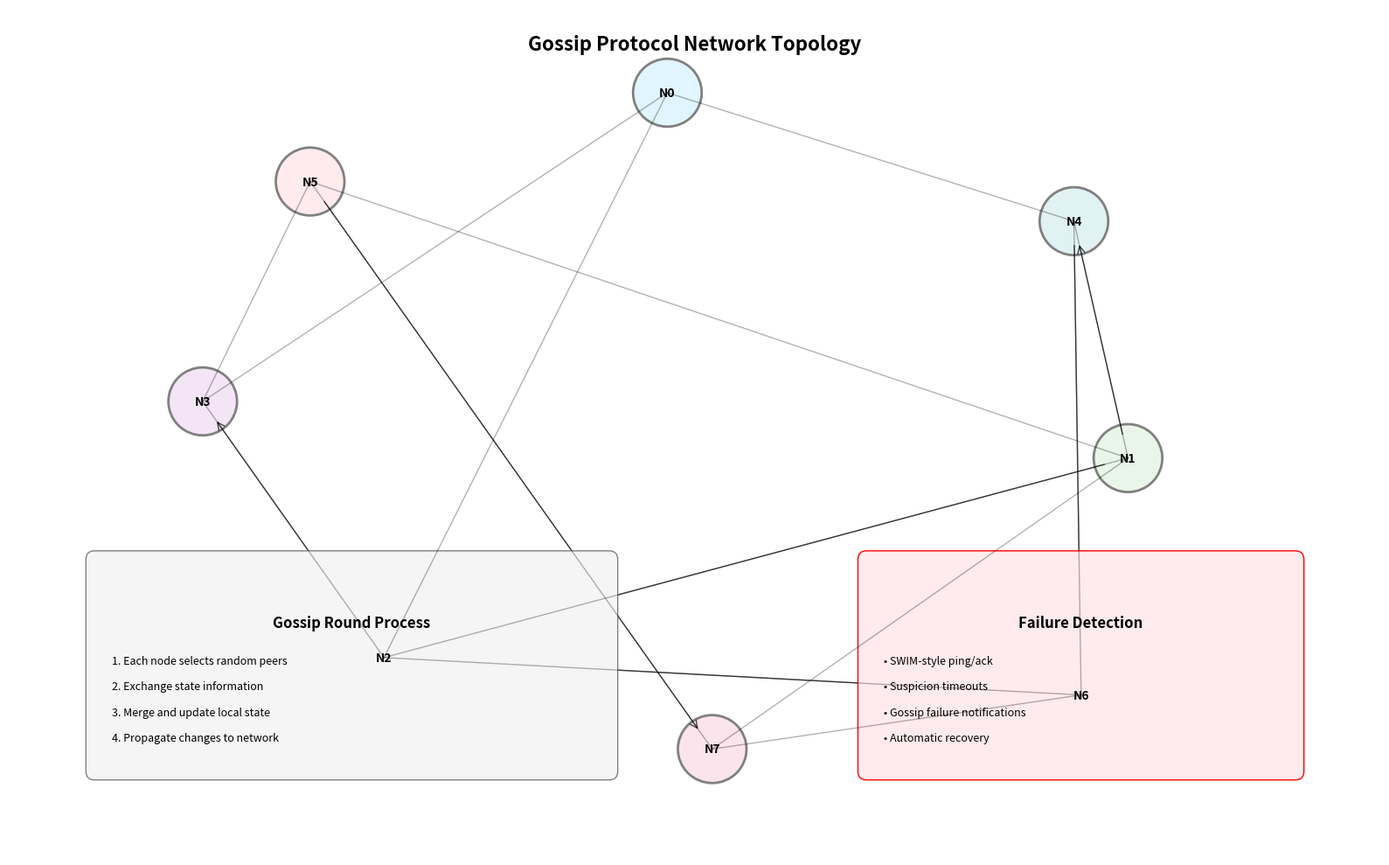
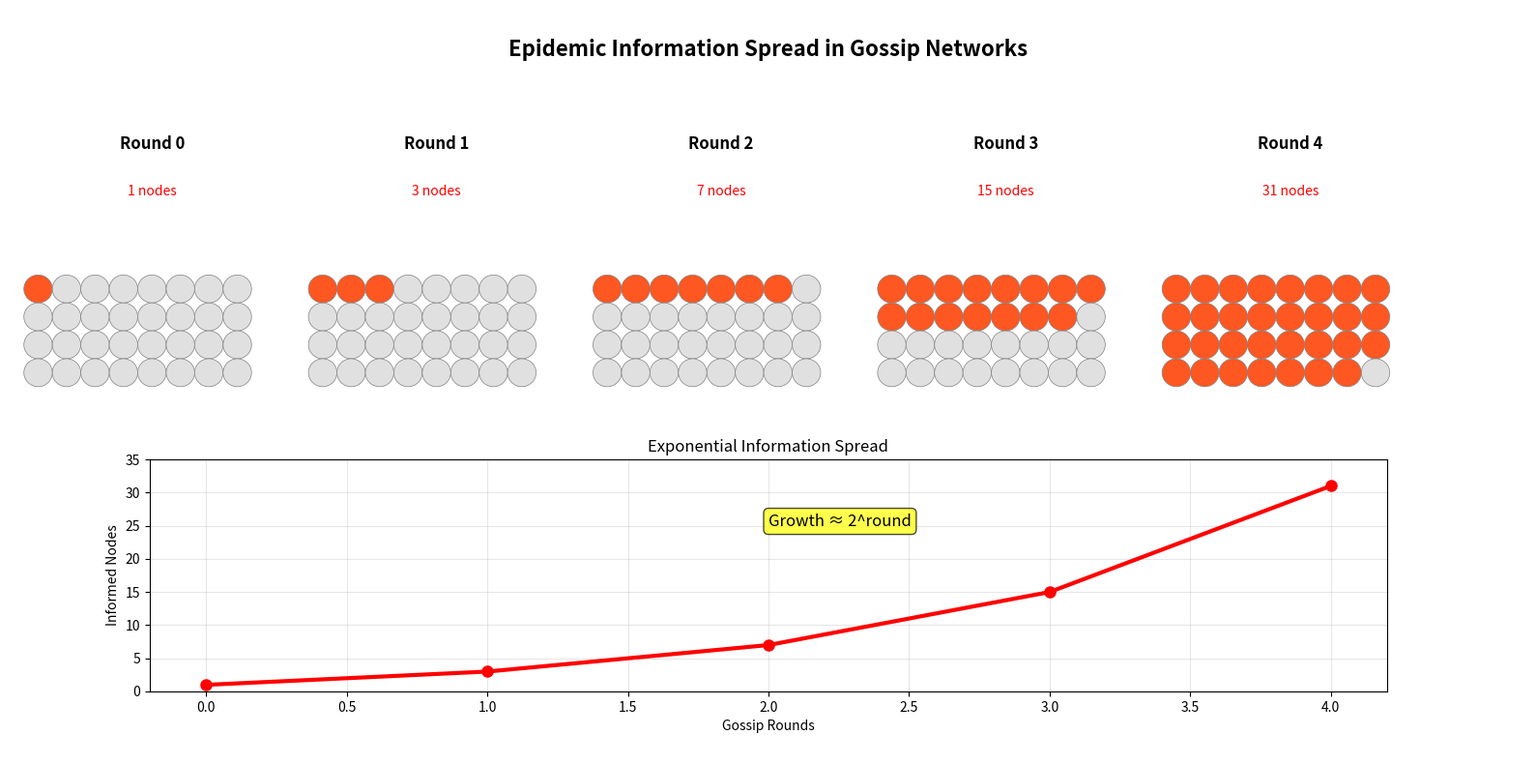
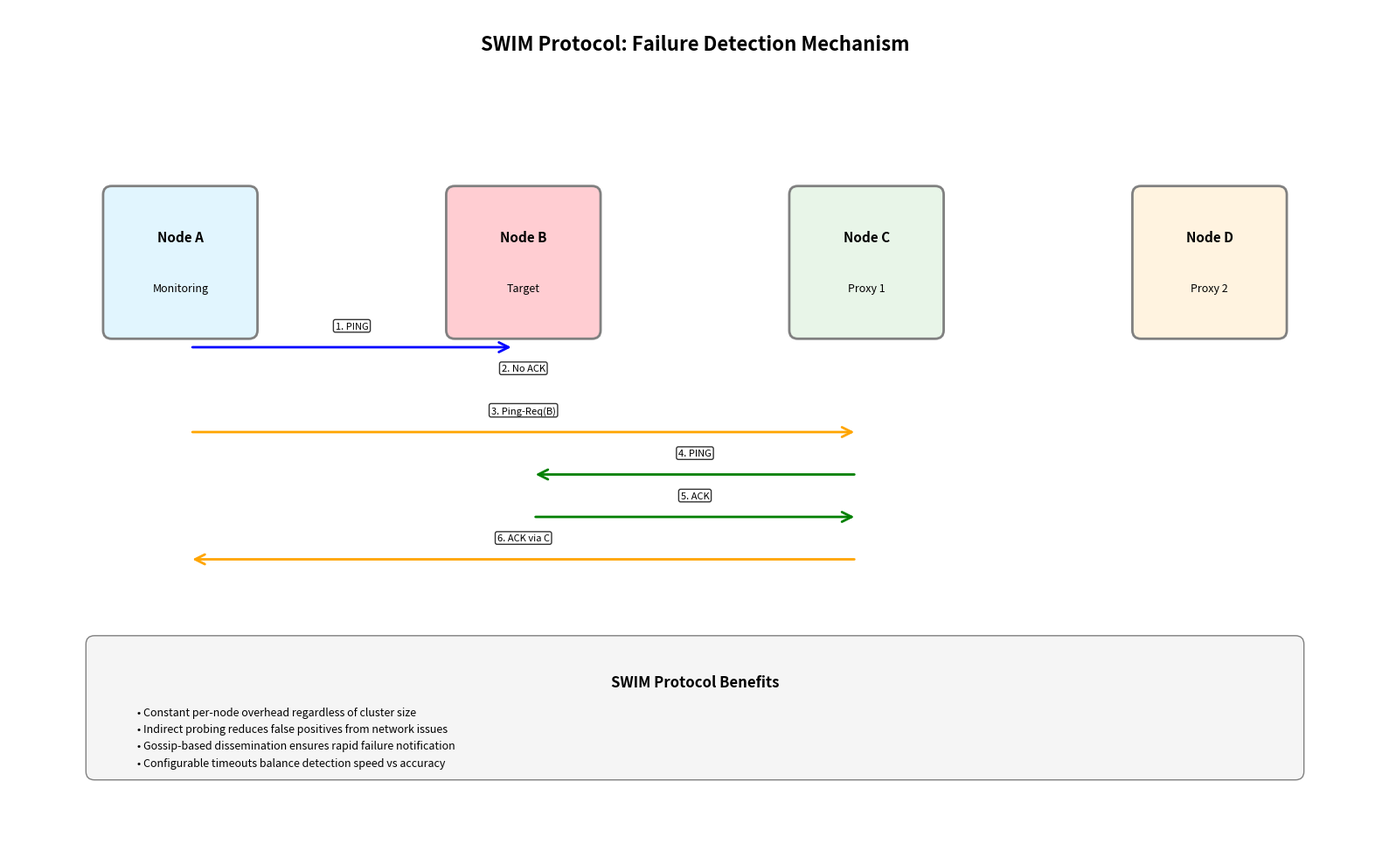
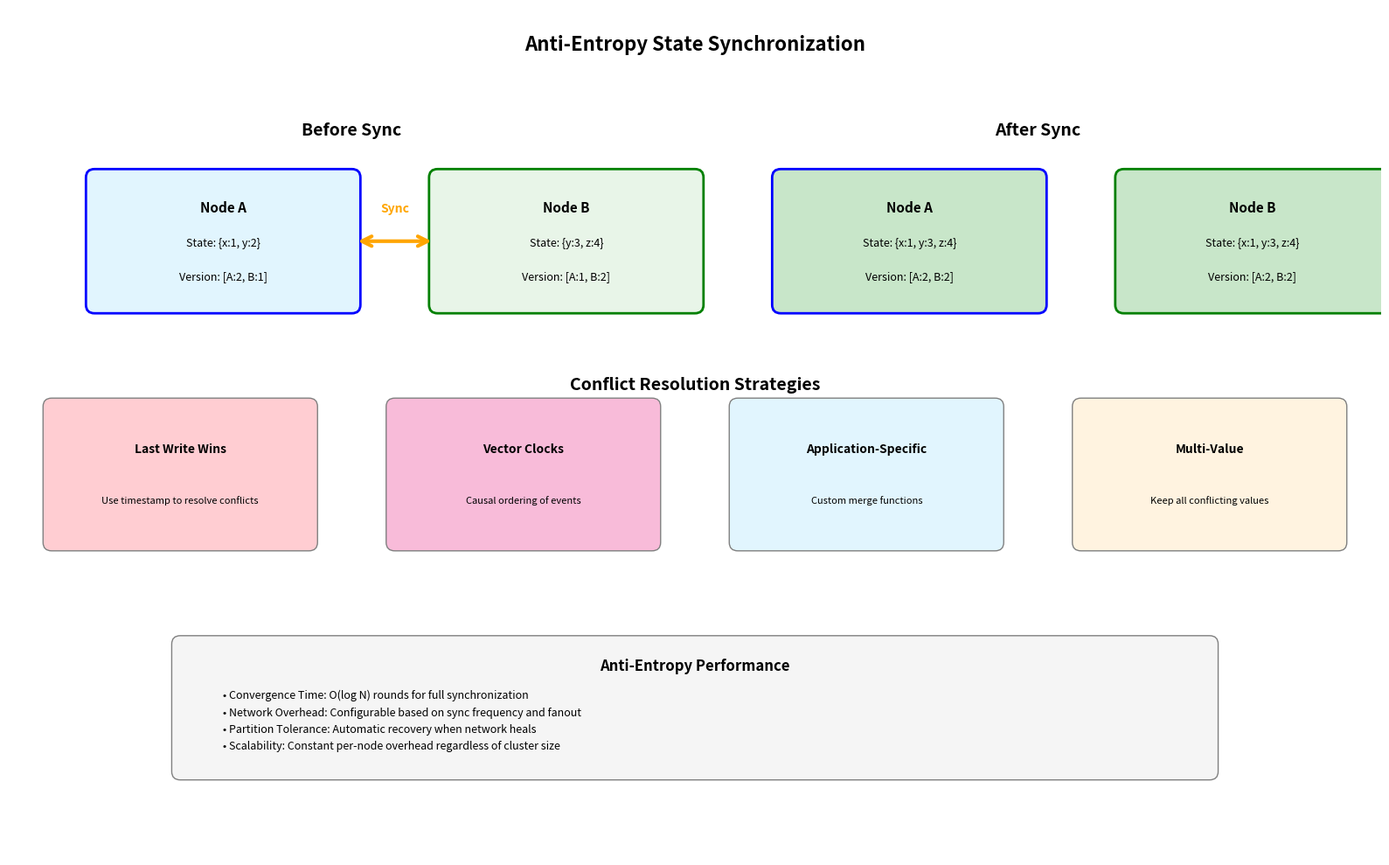

Reproduce these figures in Python, in order.
#!/usr/bin/env python3
"""
Gossip Protocols Diagram Renderer
Generates visual diagrams for gossip protocol concepts.
"""

import matplotlib.pyplot as plt
import matplotlib.patches as patches
from matplotlib.patches import FancyBboxPatch, Circle, ConnectionPatch
import numpy as np
import networkx as nx

def create_gossip_network_diagram():
    """Create gossip network topology diagram"""
    fig, ax = plt.subplots(1, 1, figsize=(16, 10))
    
    ax.text(8, 9.5, 'Gossip Protocol Network Topology', 
           fontsize=16, fontweight='bold', ha='center')
    
    # Create network graph
    G = nx.erdos_renyi_graph(8, 0.3, seed=42)
    pos = nx.spring_layout(G, seed=42, k=3, iterations=50)
    
    # Scale positions to fit the plot
    for node in pos:
        pos[node] = (pos[node][0] * 6 + 8, pos[node][1] * 4 + 5)
    
    # Draw nodes
    node_colors = ['#e1f5fe', '#e8f5e8', '#fff3e0', '#f3e5f5', 
                   '#e0f2f1', '#ffebee', '#f1f8e9', '#fce4ec']
    
    for i, (node, (x, y)) in enumerate(pos.items()):
        circle = Circle((x, y), 0.4, facecolor=node_colors[i], 
                       edgecolor='gray', linewidth=2)
        ax.add_patch(circle)
        ax.text(x, y, f'N{node}', ha='center', va='center', 
               fontsize=10, fontweight='bold')
    
    # Draw edges with gossip flow
    for edge in G.edges():
        x1, y1 = pos[edge[0]]
        x2, y2 = pos[edge[1]]
        
        # Draw connection line
        ax.plot([x1, x2], [y1, y2], 'k-', alpha=0.3, linewidth=1)
        
        # Add gossip flow arrows (random selection)
        if np.random.random() < 0.4:
            arrow = ConnectionPatch((x1, y1), (x2, y2), "data", "data",
                                   arrowstyle="->", shrinkA=20, shrinkB=20,
                                   mutation_scale=15, fc="blue", alpha=0.7)
            ax.add_patch(arrow)
    
    # Add gossip round information
    gossip_box = FancyBboxPatch((1, 1), 6, 2.5, 
                               boxstyle="round,pad=0.1", 
                               facecolor='#f5f5f5', edgecolor='gray', linewidth=1)
    ax.add_patch(gossip_box)
    
    ax.text(4, 2.7, 'Gossip Round Process', fontsize=12, fontweight='bold', ha='center')
    gossip_steps = [
        "1. Each node selects random peers",
        "2. Exchange state information",
        "3. Merge and update local state",
        "4. Propagate changes to network"
    ]
    
    for i, step in enumerate(gossip_steps):
        ax.text(1.2, 2.3 - i*0.3, step, fontsize=9, va='center')
    
    # Add failure detection info
    failure_box = FancyBboxPatch((10, 1), 5, 2.5, 
                                boxstyle="round,pad=0.1", 
                                facecolor='#ffebee', edgecolor='red', linewidth=1)
    ax.add_patch(failure_box)
    
    ax.text(12.5, 2.7, 'Failure Detection', fontsize=12, fontweight='bold', ha='center')
    failure_steps = [
        "• SWIM-style ping/ack",
        "• Suspicion timeouts",
        "• Gossip failure notifications",
        "• Automatic recovery"
    ]
    
    for i, step in enumerate(failure_steps):
        ax.text(10.2, 2.3 - i*0.3, step, fontsize=9, va='center')
    
    ax.set_xlim(0, 16)
    ax.set_ylim(0, 10)
    ax.axis('off')
    plt.tight_layout()
    plt.savefig('gossip_network.png', dpi=300, bbox_inches='tight')
    plt.close()

def create_epidemic_spread_diagram():
    """Create epidemic information spread diagram"""
    fig, ax = plt.subplots(1, 1, figsize=(16, 8))
    
    ax.text(8, 7.5, 'Epidemic Information Spread in Gossip Networks', 
           fontsize=16, fontweight='bold', ha='center')
    
    # Time steps for epidemic spread
    time_steps = [0, 1, 2, 3, 4]
    infected_counts = [1, 3, 7, 15, 31]  # Exponential growth
    
    # Create subplot for each time step
    step_width = 3
    for t, infected in enumerate(infected_counts):
        x_offset = t * step_width
        
        # Draw time step label
        ax.text(x_offset + 1.5, 6.5, f'Round {t}', 
               fontsize=12, fontweight='bold', ha='center')
        ax.text(x_offset + 1.5, 6, f'{infected} nodes', 
               fontsize=10, ha='center', color='red')
        
        # Draw nodes
        total_nodes = 32
        rows, cols = 4, 8
        node_size = 0.15
        
        for i in range(rows):
            for j in range(cols):
                node_idx = i * cols + j
                x = x_offset + 0.3 + j * 0.3
                y = 5 - i * 0.3
                
                # Color based on infection status
                if node_idx < infected:
                    color = '#ff5722'  # Infected (has information)
                else:
                    color = '#e0e0e0'  # Susceptible (no information)
                
                circle = Circle((x, y), node_size, facecolor=color, 
                               edgecolor='gray', linewidth=0.5)
                ax.add_patch(circle)
    
    # Add growth curve
    curve_ax = fig.add_axes([0.1, 0.1, 0.8, 0.3])
    curve_ax.plot(time_steps, infected_counts, 'ro-', linewidth=3, markersize=8)
    curve_ax.set_xlabel('Gossip Rounds')
    curve_ax.set_ylabel('Informed Nodes')
    curve_ax.set_title('Exponential Information Spread')
    curve_ax.grid(True, alpha=0.3)
    curve_ax.set_ylim(0, 35)
    
    # Add exponential equation
    curve_ax.text(2, 25, 'Growth ≈ 2^round', fontsize=12, 
                 bbox=dict(boxstyle="round,pad=0.3", facecolor='yellow', alpha=0.7))
    
    ax.set_xlim(0, 16)
    ax.set_ylim(0, 8)
    ax.axis('off')
    plt.tight_layout()
    plt.savefig('epidemic_spread.png', dpi=300, bbox_inches='tight')
    plt.close()

def create_swim_protocol_diagram():
    """Create SWIM protocol failure detection diagram"""
    fig, ax = plt.subplots(1, 1, figsize=(16, 10))
    
    ax.text(8, 9.5, 'SWIM Protocol: Failure Detection Mechanism', 
           fontsize=16, fontweight='bold', ha='center')
    
    # Draw nodes
    nodes = [
        ("A", 2, 7, "#e1f5fe", "Monitoring"),
        ("B", 6, 7, "#ffcdd2", "Target"),
        ("C", 10, 7, "#e8f5e8", "Proxy 1"),
        ("D", 14, 7, "#fff3e0", "Proxy 2")
    ]
    
    for name, x, y, color, role in nodes:
        node_box = FancyBboxPatch((x-0.8, y-0.8), 1.6, 1.6, 
                                 boxstyle="round,pad=0.1", 
                                 facecolor=color, edgecolor='gray', linewidth=2)
        ax.add_patch(node_box)
        ax.text(x, y+0.3, f"Node {name}", ha='center', va='center', 
               fontsize=11, fontweight='bold')
        ax.text(x, y-0.3, role, ha='center', va='center', 
               fontsize=9, style='italic')
    
    # SWIM protocol steps
    steps = [
        (1, "Direct Ping", 2, 6, 6, 6, "blue", "PING"),
        (2, "Timeout", 6, 5.5, 6, 5.5, "red", "No ACK"),
        (3, "Indirect Ping", 2, 5, 10, 5, "orange", "Ping-Req(B)"),
        (4, "Proxy Ping", 10, 4.5, 6, 4.5, "green", "PING"),
        (5, "Proxy Response", 6, 4, 10, 4, "green", "ACK"),
        (6, "Indirect Response", 10, 3.5, 2, 3.5, "orange", "ACK via C"),
    ]
    
    for step_num, desc, x1, y1, x2, y2, color, label in steps:
        # Draw arrow
        arrow = ConnectionPatch((x1, y1), (x2, y2), "data", "data",
                               arrowstyle="->", shrinkA=10, shrinkB=10,
                               mutation_scale=20, fc=color, ec=color, lw=2)
        ax.add_patch(arrow)
        
        # Add step label
        mid_x, mid_y = (x1 + x2) / 2, (y1 + y2) / 2
        ax.text(mid_x, mid_y + 0.2, f"{step_num}. {label}", 
               ha='center', va='bottom', fontsize=8, 
               bbox=dict(boxstyle="round,pad=0.2", facecolor='white', alpha=0.8))
    
    # Add protocol explanation
    explanation_box = FancyBboxPatch((1, 1), 14, 1.5, 
                                    boxstyle="round,pad=0.1", 
                                    facecolor='#f5f5f5', edgecolor='gray', linewidth=1)
    ax.add_patch(explanation_box)
    
    ax.text(8, 2, 'SWIM Protocol Benefits', fontsize=12, fontweight='bold', ha='center')
    benefits = [
        "• Constant per-node overhead regardless of cluster size",
        "• Indirect probing reduces false positives from network issues", 
        "• Gossip-based dissemination ensures rapid failure notification",
        "• Configurable timeouts balance detection speed vs accuracy"
    ]
    
    for i, benefit in enumerate(benefits):
        ax.text(1.5, 1.7 - i*0.2, benefit, fontsize=9, va='center')
    
    ax.set_xlim(0, 16)
    ax.set_ylim(0, 10)
    ax.axis('off')
    plt.tight_layout()
    plt.savefig('swim_protocol.png', dpi=300, bbox_inches='tight')
    plt.close()

def create_anti_entropy_diagram():
    """Create anti-entropy synchronization diagram"""
    fig, ax = plt.subplots(1, 1, figsize=(16, 10))
    
    ax.text(8, 9.5, 'Anti-Entropy State Synchronization', 
           fontsize=16, fontweight='bold', ha='center')
    
    # Before synchronization
    ax.text(4, 8.5, 'Before Sync', fontsize=14, fontweight='bold', ha='center')
    
    # Node A state
    nodeA_box = FancyBboxPatch((1, 6.5), 3, 1.5, 
                              boxstyle="round,pad=0.1", 
                              facecolor='#e1f5fe', edgecolor='blue', linewidth=2)
    ax.add_patch(nodeA_box)
    ax.text(2.5, 7.6, 'Node A', fontsize=11, fontweight='bold', ha='center')
    ax.text(2.5, 7.2, 'State: {x:1, y:2}', fontsize=9, ha='center')
    ax.text(2.5, 6.8, 'Version: [A:2, B:1]', fontsize=9, ha='center')
    
    # Node B state
    nodeB_box = FancyBboxPatch((5, 6.5), 3, 1.5, 
                              boxstyle="round,pad=0.1", 
                              facecolor='#e8f5e8', edgecolor='green', linewidth=2)
    ax.add_patch(nodeB_box)
    ax.text(6.5, 7.6, 'Node B', fontsize=11, fontweight='bold', ha='center')
    ax.text(6.5, 7.2, 'State: {y:3, z:4}', fontsize=9, ha='center')
    ax.text(6.5, 6.8, 'Version: [A:1, B:2]', fontsize=9, ha='center')
    
    # Synchronization process
    sync_arrow = ConnectionPatch((4, 7.25), (5, 7.25), "data", "data",
                                arrowstyle="<->", shrinkA=5, shrinkB=5,
                                mutation_scale=20, fc="orange", ec="orange", lw=3)
    ax.add_patch(sync_arrow)
    ax.text(4.5, 7.6, 'Sync', fontsize=10, fontweight='bold', ha='center', color='orange')
    
    # After synchronization
    ax.text(12, 8.5, 'After Sync', fontsize=14, fontweight='bold', ha='center')
    
    # Node A after sync
    nodeA_after_box = FancyBboxPatch((9, 6.5), 3, 1.5, 
                                    boxstyle="round,pad=0.1", 
                                    facecolor='#c8e6c9', edgecolor='blue', linewidth=2)
    ax.add_patch(nodeA_after_box)
    ax.text(10.5, 7.6, 'Node A', fontsize=11, fontweight='bold', ha='center')
    ax.text(10.5, 7.2, 'State: {x:1, y:3, z:4}', fontsize=9, ha='center')
    ax.text(10.5, 6.8, 'Version: [A:2, B:2]', fontsize=9, ha='center')
    
    # Node B after sync
    nodeB_after_box = FancyBboxPatch((13, 6.5), 3, 1.5, 
                                    boxstyle="round,pad=0.1", 
                                    facecolor='#c8e6c9', edgecolor='green', linewidth=2)
    ax.add_patch(nodeB_after_box)
    ax.text(14.5, 7.6, 'Node B', fontsize=11, fontweight='bold', ha='center')
    ax.text(14.5, 7.2, 'State: {x:1, y:3, z:4}', fontsize=9, ha='center')
    ax.text(14.5, 6.8, 'Version: [A:2, B:2]', fontsize=9, ha='center')
    
    # Conflict resolution strategies
    ax.text(8, 5.5, 'Conflict Resolution Strategies', 
           fontsize=14, fontweight='bold', ha='center')
    
    strategies = [
        ("Last Write Wins", 2, 4.5, "#ffcdd2", "Use timestamp to resolve conflicts"),
        ("Vector Clocks", 6, 4.5, "#f8bbd9", "Causal ordering of events"),
        ("Application-Specific", 10, 4.5, "#e1f5fe", "Custom merge functions"),
        ("Multi-Value", 14, 4.5, "#fff3e0", "Keep all conflicting values")
    ]
    
    for name, x, y, color, desc in strategies:
        strategy_box = FancyBboxPatch((x-1.5, y-0.8), 3, 1.6, 
                                     boxstyle="round,pad=0.1", 
                                     facecolor=color, edgecolor='gray', linewidth=1)
        ax.add_patch(strategy_box)
        ax.text(x, y+0.3, name, ha='center', va='center', 
               fontsize=10, fontweight='bold')
        ax.text(x, y-0.3, desc, ha='center', va='center', 
               fontsize=8)
    
    # Performance characteristics
    perf_box = FancyBboxPatch((2, 1), 12, 1.5, 
                             boxstyle="round,pad=0.1", 
                             facecolor='#f5f5f5', edgecolor='gray', linewidth=1)
    ax.add_patch(perf_box)
    
    ax.text(8, 2.2, 'Anti-Entropy Performance', fontsize=12, fontweight='bold', ha='center')
    perf_metrics = [
        "• Convergence Time: O(log N) rounds for full synchronization",
        "• Network Overhead: Configurable based on sync frequency and fanout",
        "• Partition Tolerance: Automatic recovery when network heals",
        "• Scalability: Constant per-node overhead regardless of cluster size"
    ]
    
    for i, metric in enumerate(perf_metrics):
        ax.text(2.5, 1.9 - i*0.2, metric, fontsize=9, va='center')
    
    ax.set_xlim(0, 16)
    ax.set_ylim(0, 10)
    ax.axis('off')
    plt.tight_layout()
    plt.savefig('anti_entropy.png', dpi=300, bbox_inches='tight')
    plt.close()

def render_all_diagrams():
    """Render all gossip protocol diagrams"""
    print("🎨 Rendering Gossip Protocol diagrams...")
    
    diagrams = [
        ("Gossip Network Topology", create_gossip_network_diagram),
        ("Epidemic Information Spread", create_epidemic_spread_diagram),
        ("SWIM Protocol", create_swim_protocol_diagram),
        ("Anti-Entropy Synchronization", create_anti_entropy_diagram)
    ]
    
    for name, func in diagrams:
        print(f"  📊 Generating {name}...")
        func()
        print(f"  ✅ {name} completed")
    
    print("🎨 All gossip protocol diagrams rendered successfully!")

if __name__ == "__main__":
    render_all_diagrams()
